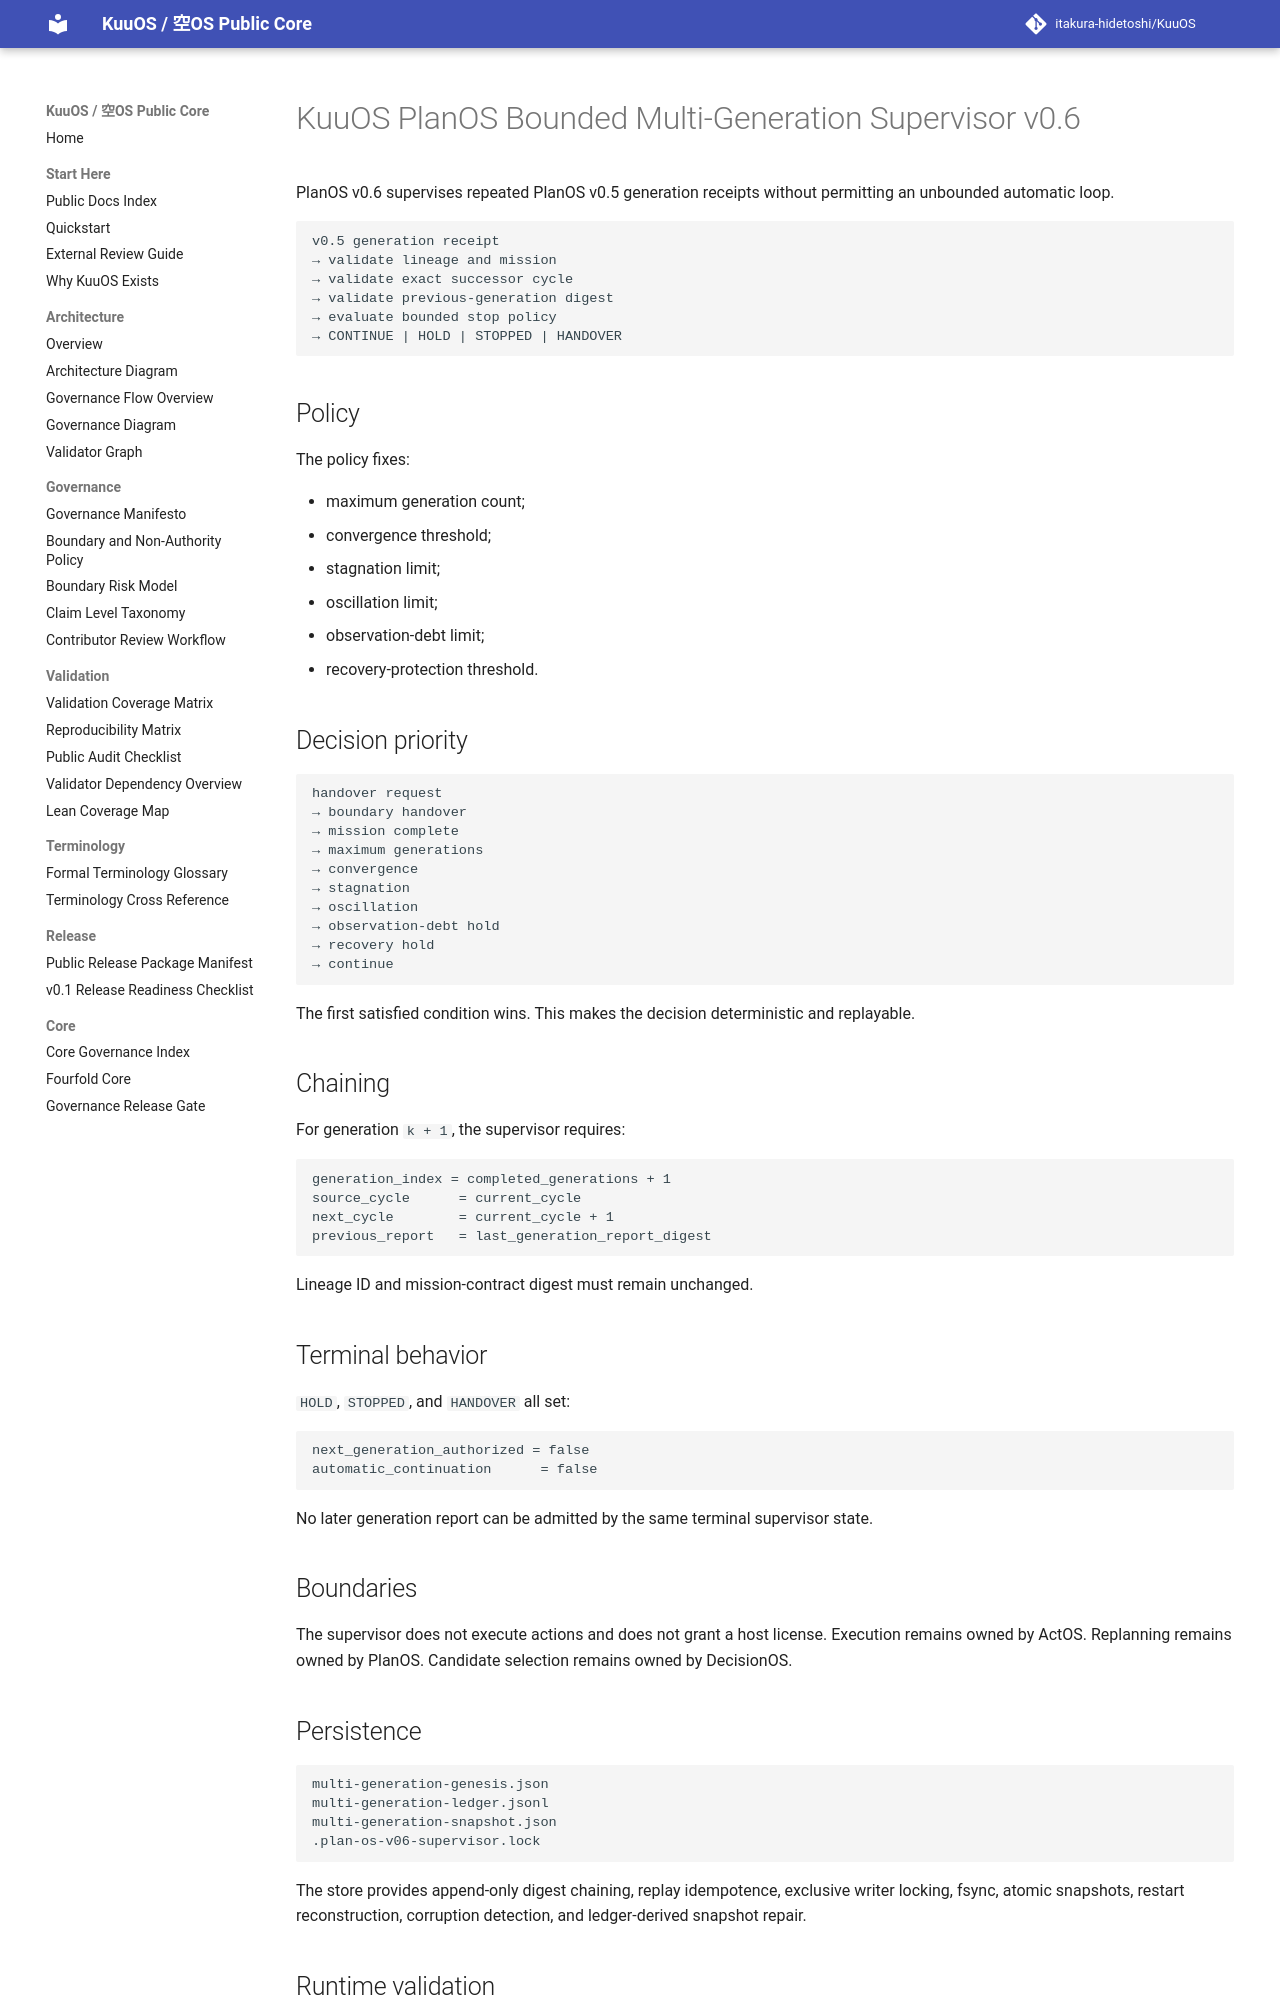

repository: itakura-hidetoshi/KuuOS · page: KUUOS_PLAN_OS_BOUNDED_MULTI_GENERATION_SUPERVISOR_v0_6/index.html · generator: mkdocs

# KuuOS PlanOS Bounded Multi-Generation Supervisor v0.6

PlanOS v0.6 supervises repeated PlanOS v0.5 generation receipts without permitting an unbounded automatic loop.

```text
v0.5 generation receipt
→ validate lineage and mission
→ validate exact successor cycle
→ validate previous-generation digest
→ evaluate bounded stop policy
→ CONTINUE | HOLD | STOPPED | HANDOVER
```

## Policy

The policy fixes:

- maximum generation count;
- convergence threshold;
- stagnation limit;
- oscillation limit;
- observation-debt limit;
- recovery-protection threshold.

## Decision priority

```text
handover request
→ boundary handover
→ mission complete
→ maximum generations
→ convergence
→ stagnation
→ oscillation
→ observation-debt hold
→ recovery hold
→ continue
```

The first satisfied condition wins. This makes the decision deterministic and replayable.

## Chaining

For generation `k + 1`, the supervisor requires:

```text
generation_index = completed_generations + 1
source_cycle      = current_cycle
next_cycle        = current_cycle + 1
previous_report   = last_generation_report_digest
```

Lineage ID and mission-contract digest must remain unchanged.

## Terminal behavior

`HOLD`, `STOPPED`, and `HANDOVER` all set:

```text
next_generation_authorized = false
automatic_continuation      = false
```

No later generation report can be admitted by the same terminal supervisor state.

## Boundaries

The supervisor does not execute actions and does not grant a host license. Execution remains owned by ActOS. Replanning remains owned by PlanOS. Candidate selection remains owned by DecisionOS.
